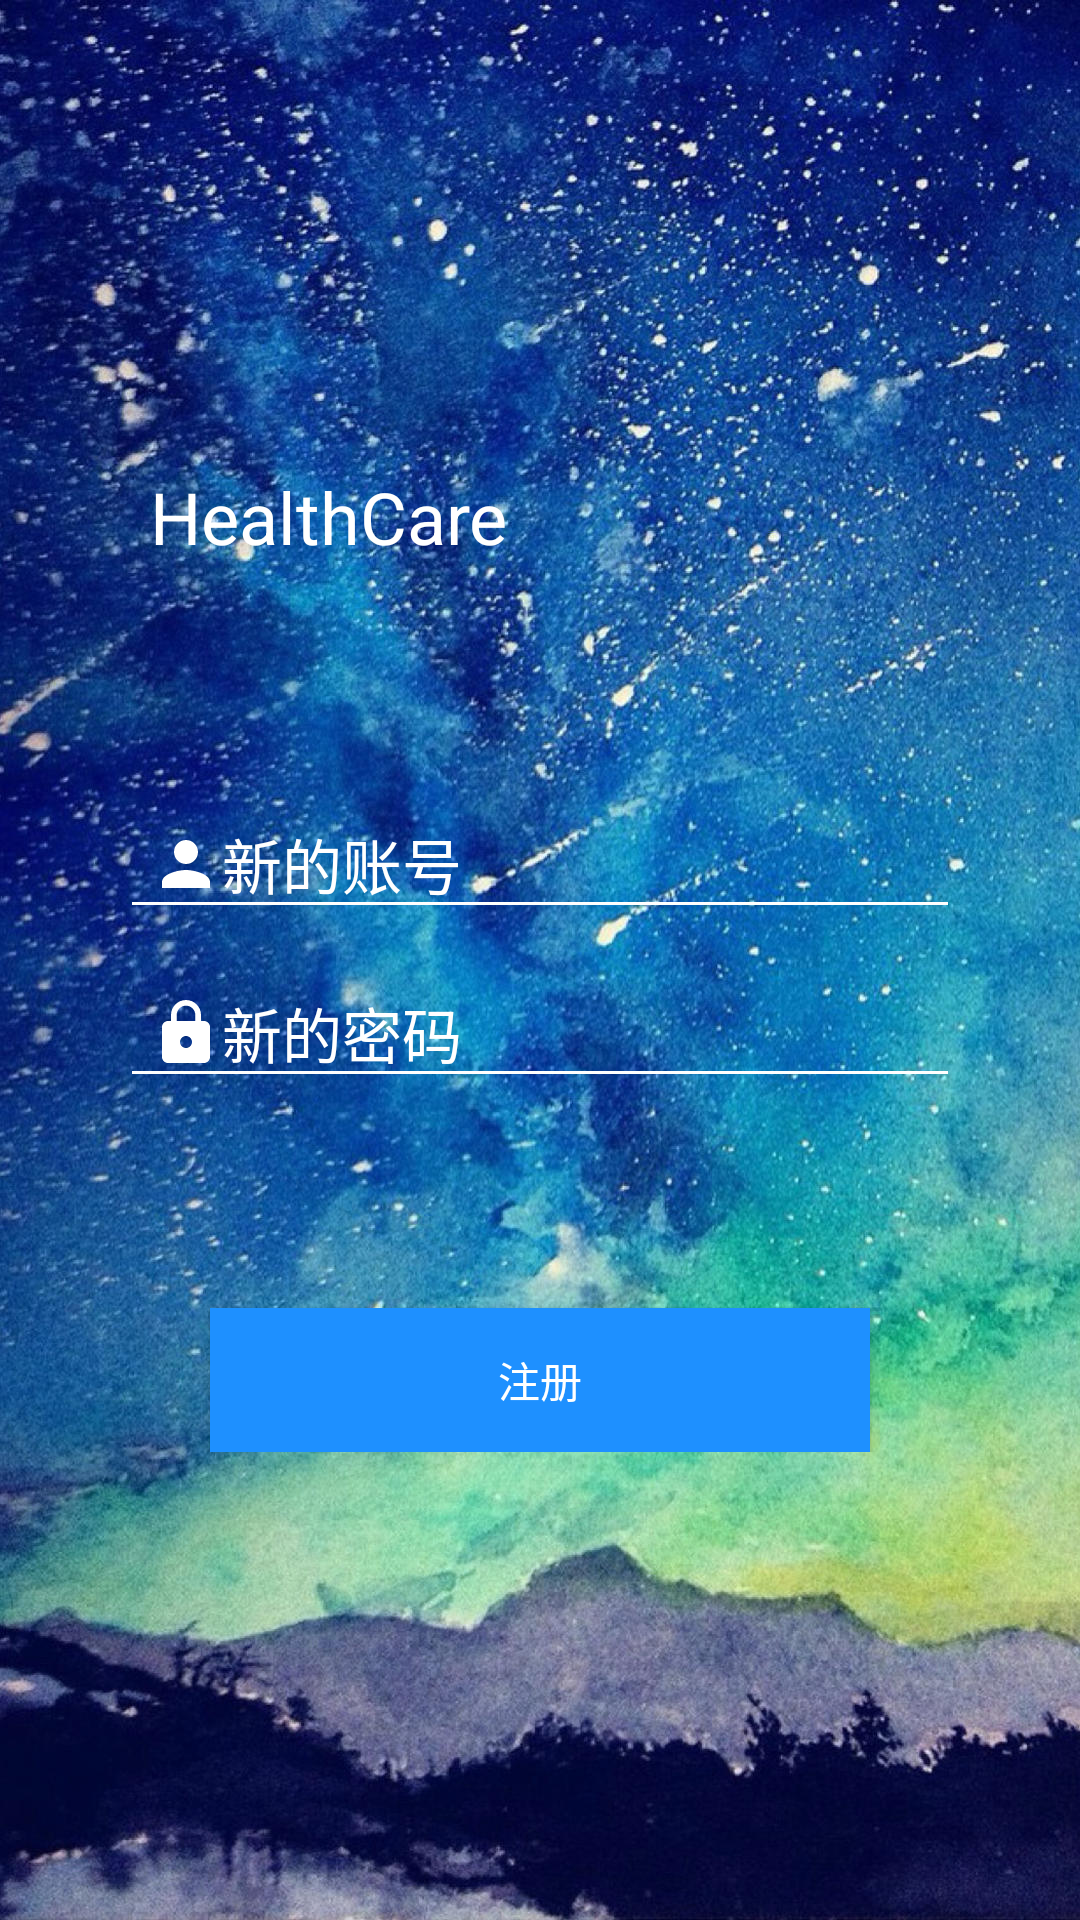

Produce the Android XML layout that renders to this screen, including the resource entries it uses.
<!-- AndroidManifest.xml: application theme AppTheme.NoActionBar -->
<!-- res/layout/activity_register.xml -->
<?xml version="1.0" encoding="utf-8"?>
<LinearLayout xmlns:android="http://schemas.android.com/apk/res/android"
    android:layout_width="match_parent"
    android:layout_height="match_parent"
    android:background="@drawable/wallpape_22"
    android:gravity="center">

    <LinearLayout
        android:layout_width="wrap_content"
        android:layout_height="wrap_content"
        android:orientation="vertical">
        
        <LinearLayout
            android:layout_width="match_parent"
            android:layout_height="wrap_content"
            >

            <TextView
                android:layout_marginLeft="20dp"
                android:id="@+id/qq"
                android:layout_width="wrap_content"
                android:layout_marginBottom="35dp"
                android:text="HealthCare"
                android:textColor="@color/white"
                android:textSize="24sp"
                android:layout_height="wrap_content" />

        </LinearLayout>
        <EditText
            android:id="@+id/et_account_name"
            android:layout_width="280dp"
            android:layout_height="wrap_content"
            android:layout_gravity="center"
            android:paddingLeft="10dp"
            android:theme="@style/MyEditText"
            android:drawableLeft="@drawable/ic_person_white"
            android:textColor="@color/white"
            android:textColorHint="@color/white"
            android:layout_marginTop="40dp"
            android:hint="新的账号"
            android:textSize="20sp" />
        
        <EditText
            android:id="@+id/et_password"
            android:layout_width="280dp"
            android:layout_height="wrap_content"
            android:layout_gravity="center"
            android:layout_marginTop="10dp"
            android:hint="新的密码"
            android:drawableLeft="@drawable/ic_lock_white"
            android:textColor="@color/white"
            android:paddingLeft="10dp"
            android:theme="@style/MyEditText"
            android:textColorHint="@color/white"
            android:textSize="20sp"
            android:inputType="textPassword"/>
        
        <Button
            android:id="@+id/register"
            android:layout_width="220dp"
            android:layout_height="wrap_content"
            android:layout_marginLeft="40dp"
            android:layout_marginRight="40dp"
            android:layout_marginTop="70dp"
            android:background="#1E90FF"
            android:textColor="@color/white"
            android:text="@string/register"/>

    </LinearLayout>
</LinearLayout>
<!-- resources referenced by this layout -->
<resources>
  <color name="white">#ffffff</color>
  <!-- drawable ic_lock_white (drawable) -->
  <?xml version="1.0" encoding="utf-8"?>
  <vector xmlns:android="http://schemas.android.com/apk/res/android"
      android:width="24dp"
      android:height="24dp"
      android:viewportWidth="24.0"
      android:viewportHeight="24.0">
      <path
          android:fillColor="#FFFFFF"
          android:pathData="M18,8h-1L17,6c0,-2.76 -2.24,-5 -5,-5S7,3.24 7,6v2L6,8c-1.1,0 -2,0.9 -2,2v10c0,1.1 0.9,2 2,2h12c1.1,0 2,-0.9 2,-2L20,10c0,-1.1 -0.9,-2 -2,-2zM12,17c-1.1,0 -2,-0.9 -2,-2s0.9,-2 2,-2 2,0.9 2,2 -0.9,2 -2,2zM15.1,8L8.9,8L8.9,6c0,-1.71 1.39,-3.1 3.1,-3.1 1.71,0 3.1,1.39 3.1,3.1v2z"/>
  </vector>
  <!-- drawable ic_person_white (drawable) -->
  <vector xmlns:android="http://schemas.android.com/apk/res/android"
      android:width="24dp"
      android:height="24dp"
      android:viewportWidth="24.0"
      android:viewportHeight="24.0">
      <path
          android:fillColor="#FFFFFF"
          android:pathData="M12,12c2.21,0 4,-1.79 4,-4s-1.79,-4 -4,-4 -4,1.79 -4,4 1.79,4 4,4zM12,14c-2.67,0 -8,1.34 -8,4v2h16v-2c0,-2.66 -5.33,-4 -8,-4z"/>
  </vector>
  <!-- drawable wallpape_22: jpg bitmap (drawable-v24, 398341 bytes) -->
  <string name="account_name">用户名</string>
  <string name="passwword">密码</string>
  <string name="register">注册</string>
  <style name="MyEditText" parent="Theme.AppCompat.Light">
          <item name="colorControlNormal">@color/white</item>
          <item name="colorControlActivated">@color/white</item>
      </style>
  <style name="AppTheme.NoActionBar">
          <item name="windowActionBar">false</item>
          <item name="windowNoTitle">true</item>
      </style>
</resources>
